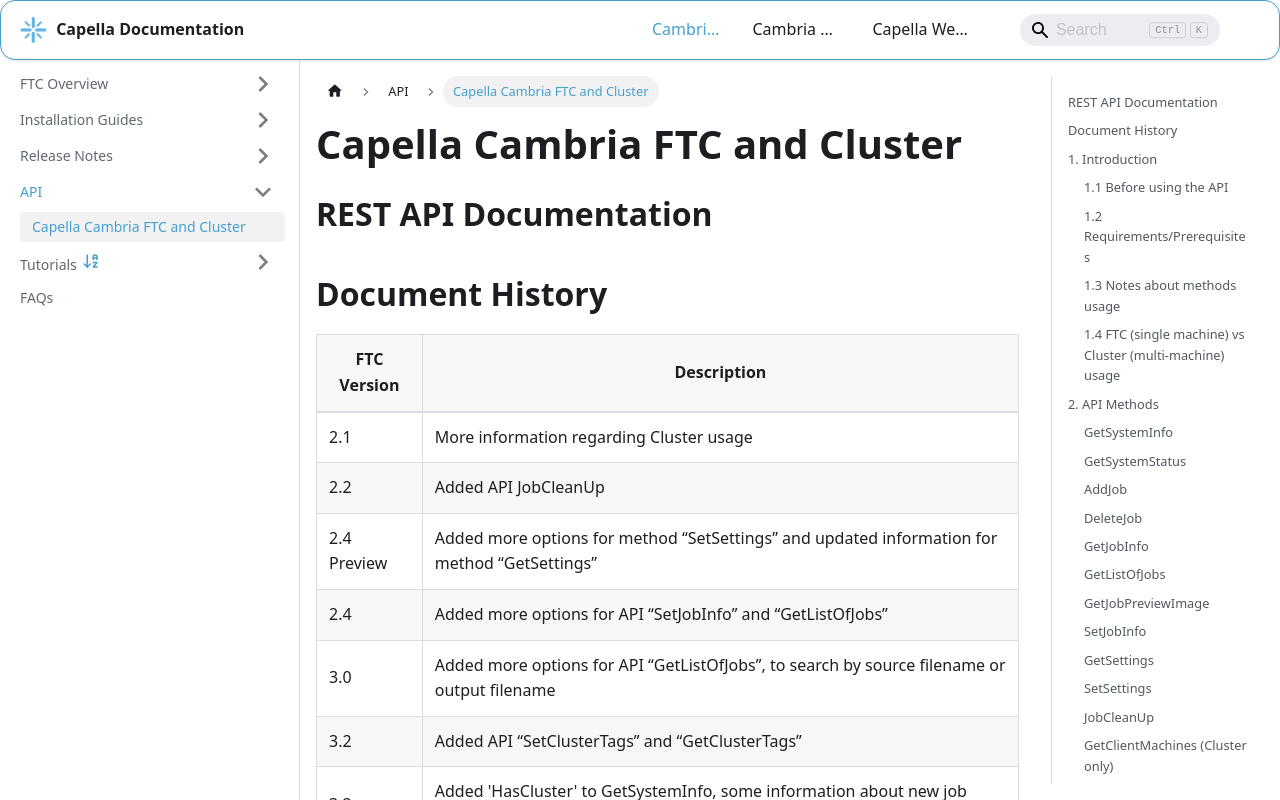

repository: CapellaSystems/documents.capellasystems.net · page: docs/cambria-ftc/api/rest-api-ftc-5.0.1/index.html · generator: docusaurus

# Capella Cambria FTC and Cluster
## REST API Documentation

## Document History

| FTC Version | Description |
|---|---|
| 2.1 | More information regarding Cluster usage |
| 2.2 | Added API JobCleanUp |
| 2.4 Preview | Added more options for method “SetSettings” and updated information for method “GetSettings” |
| 2.4 | Added more options for API “SetJobInfo” and “GetListOfJobs” |
| 3.0 | Added more options for API “GetListOfJobs”, to search by source filename or output filename |
| 3.2 | Added API “SetClusterTags” and “GetClusterTags” |
| 3.2 | Added 'HasCluster' to GetSystemInfo, some information about new job types, ProcessArchitecture info. |
| 3.2 | Added 'JobTag' to JobDescr (JobData description) |
| 3.2 | Added Source File Analysis job type information, and Machine maintenance mode disconnect |
| 4.0 | Added API “AddMachine” |
| 4.5 | Added more options for API “SetJobInfo”; Updated API responses for “GetListOfJobs” |
| 4.5 | Added more attributes to JobDescr for GetJobInfo |
| 4.8 | Fixed errors in API “SetSettings” and added more attributes |
| 5.0.1 | Fixed errors in formatting of this document; Added new Job Type “Management_FlowParent” |
| 5.1 | Removed non-HTTPS ports (8648, 8650) |
| 5.5 | Added API "CambriaManagerOptions" |
---

## 1. Introduction

This document describes the Cambria FTC Application Programming Interface (API). This API allows programmatic control over FTC and Cluster. The API can be used to add, manage and delete FTC jobs, configure FTC settings, get information about a machine running FTC and more.

The API is implemented using REST architecture. The FTC software runs a web server which exposes the REST API described in this document. HTTP is used as the transport layer, and server responses are returned in XML format. A client using the API can run on the machine where FTC is installed or on another machine on the same network.

REST APIs use standard HTTP methods (GET, POST, PUT and DELETE). They can therefore be used from any programming or scripting language which is able to make HTTP calls.

### 1.1 Before using the API

Before starting to use the API, it is recommended to become familiar with FTC using its User Interface. This will help understand the concept of a job and the job management system, which in turn will make using the API a simpler task.

A sample application using the API is also available. Not only is the C# source code for this application available, but the application itself implements a User Interface which demonstrates the use of the API. It displays the URIs called, the server XML responses and status codes returned from the server. Please note that this sample application only runs on Windows and requires .NET 4.7.2 or newer.

Sample function called, XML responses and POSTed data to add and monitor a transcoding job are available in the `FTC_APISamples` folder included with this package.

A web browser can also be used to call the API functions which use the HTTP GET method.

### 1.2 Requirements/Prerequisites

FTC must be installed on a machine located on the same network as the application using the API. FTC runs the API web server as a Windows Service, and it is available as soon as the FTC machine has started up.

Writing an application using the API requires familiarity with a programming or scripting language which can use standard HTTP methods, such as:

- C
- C++
- C#
- Java
- Python
- Perl
- Ruby
- VisualBasic
- Delphi
- PHP

Applications using the API can run on various operating systems, such as:

- Microsoft Windows
- Apple macOS
- Apple iOS
- Linux
- Google Android

### 1.3 Notes about methods usage

Success or failure of the methods is described using standard HTTP status codes. Status codes in the 200-299 range indicate success. Status codes in the 400-599 range indicate errors. More information about HTTP status codes can be found at: http://www.w3.org/Protocols/rfc2616/rfc2616-sec10.html

The methods of the API can only be executed using the HTTPS protocol.

Default ports:
- FTC: HTTP **8647**, HTTPS **8648**
- Cluster: HTTP **8649**, HTTPS **8650**

### 1.4 FTC (single machine) vs Cluster (multi-machine) usage

Machines with Cambria Cluster are running two web servers. The first one uses ports 8647 and 8648, and it is the local FTC web server. This is used by Cluster to assign jobs to the machine it is running on, and query the status of these jobs. The other web server uses ports 8649 and 8650 and it is the Cluster web server.

The Cluster web server includes additional functionality, providing information and control over the machines that it is controlling.

To assign jobs to the Cluster and have them distributed to the machines of the cluster, these jobs must be added to the Cluster web server. Similarly to delete a job which was assigned to the Cluster, or to list the Cluster jobs, the Cluster web server must also be used.

To interact with Cambria Cluster, it is only necessary to communicate with the machine running Cambria Cluster, and ports 8649 or 8650 must be used.

To detect if Cluster is installed, call **GetSystemInfo** on the FTC web server (with port 8647 or 8648) and check if `HasCluster` attribute is set to `1`.

---

## 2. API Methods

This chapter describes the different methods of the API, as well as their parameters and the expected response.

Each method of the API is described in this chapter. For each method, the following elements are described:

- **Method name**: used to refer to a particular method in our documentation.
- **Description**: a brief overview of the method's use
- **Note**: any notes of interest regarding the method
- **Arguments**: list of arguments which can be passed to the method
- **HTTP method**: the HTTP verb used for this method (GET, POST, PUT or DELETE)
- **HTTP POST XML Content**: XML to pass to the server when using POST (UTF-8 encoded)
- **HTTP XML response**: XML returned by the method

The examples assume that Cambria FTC is installed on a machine with name “MachineName” and the 
REST API server is configured to use port 8648.

Methods which require a job ID use the following notation in the document: 
https://machineName:8648/CambriaFC/v1/Jobs/[JobID]

To use them, replace [JobID] with the actual job ID. For example:
https://machineName:8648/CambriaFC/v1/Jobs/dce7d7f1-d10d-4c3d-95ed-58db5b8a7a05

For methods that are designed to work with Cluster, the port to be used is port 8650.

Methods for Cluster which require a machine ID use the following notation in the document:
https://machineName:8650/CambriaFC/v1/Machines/[MachineID]

To use them, replace [MachineID] with the actual machine ID. For example:
https://machineName:8650/CambriaFC/v1/Machines/14fc5617-ee6a-4a2d-8f63-b610fd3dc427


> **Note:** The XML Elements mentioned in this section are described in **Chapter 3 — XML Elements**.

### GetSystemInfo

**FTC:** `http://machineName:8647/CambriaFC/v1/SystemInfo`  
**Cluster:** `http://machineName:8649/CambriaFC/v1/SystemInfo`

**Description:** Retrieve information about the computer system.

**Note:** Low impact method, can be used to verify that the REST API server is running.

**Arguments:** none

**HTTP Method:** `GET`

**HTTP XML Response Elements:**

| Element       | Parent  | Description                                                                 |
|--------------|---------|-----------------------------------------------------------------------------|
| **Content**       | None     | Container of the response.                                                 |
| **Status**        | Content  | Logs of the API call.                                                      |
| **ServerRequest** | Status   | Information about the request.                                             |
| **Error**         | Status   | Information about errors; only exists when there is any.                    |
| **System**        | Content  | System information.                                                        |
| **HasCluster**    | System   | Set to '1' indicates that Cambria Cluster is installed on the system.     |


### GetSystemStatus

**FTC:** `http://machineName:8647/CambriaFC/v1/SystemStatus`  
**Cluster:** `http://machineName:8649/CambriaFC/v1/SystemStatus`

**Description:** Retrieve information about current resource usage (CPU/RAM).

**Arguments:** none

**HTTP Method:** `GET`

**HTTP XML Response Elements:**

| Element       | Parent  | Description                                              |
|----------------|----------|----------------------------------------------------------|
| **Content**       | None     | Container of the response.                              |
| **Status**        | Content  | Logs of the API call.                                   |
| **ServerRequest** | Status   | Information about the request.                          |
| **Error**         | Status   | Information about errors; only exists when there is any. |
| **System**        | Content  | System information.                                     |


### AddJob

**FTC:** `http://machineName:8647/CambriaFC/v1/Jobs`  
**Cluster:** `http://machineName:8649/CambriaFC/v1/Jobs`

**Description:** Adds jobs to the system.

**Note:** The HTTP XML response includes a `jobID` (unique job identifier) in `ServerRequest` which can be used by other methods (`DeleteJob`, `GetJobInfo`, etc.).

**Arguments:** none

**HTTP Method:** `POST`

**HTTP POST JobData:**

- Element `JobDescr`: specification of the job (see **Chapter 4 — Job Specification**)

**HTTP XML Response Elements:**

- `Content`, `Status`, `ServerRequest`, `Error`

### DeleteJob

**FTC:** `http://machineName:8647/CambriaFC/v1/Jobs/[JobID]`  
**Cluster:** `http://machineName:8649/CambriaFC/v1/Jobs/[JobID]`

**Description:** Deletes job with ID `[JobID]` from the system.

**Note:** Deletion is permanent. To stop a running job but keep it in the system for later restart, use `SetJobInfo` to change job status to cancel or pause.

**Arguments:** none

**HTTP Method:** `DELETE`

**HTTP XML Response Elements:**

- `Content`, `Status`, `ServerRequest`, `Error`, `System`

### GetJobInfo

**FTC:** `http://machineName:8647/CambriaFC/v1/Jobs/[JobID]`  
**Cluster:** `http://machineName:8649/CambriaFC/v1/Jobs/[JobID]`

**Alternatives using arguments:**

- `...?Content=Full`
- `...?Content=Status`
- `...?Content=Description`
- `...?Content=JobData`

**Description:** Retrieves information about a job.

**Arguments:**

- `Content` = `Description` (default), `Status`, `JobData`, or `Full`.

**HTTP Method:** `GET`

**HTTP XML Response Elements:**

- `Content`, `Status`, `ServerRequest`, `Error`
- `Job`: the posted job data (see **Chapter 4**)
- `JobDesc`: metadata (submission time, retries, status, errors, etc. — see **Chapter 3 — JobDesc**)
- `Task`: child of `JobDesc`; tasks progress (a job can have multiple tasks)

### GetListOfJobs

**FTC:** `http://machineName:8647/CambriaFC/v1/Jobs`  
**Cluster:** `http://machineName:8649/CambriaFC/v1/Jobs`

**Examples:**

- `...?Status=Running`
- `...?Status=All&Count=50&Offset=0`
- `...?OutputFilename=capella*`
- `...?Status=All&Count=50&Offset=50&SortBy=SubmitTime&OrderBy=Asc`

**Description:** Retrieves a list of `JobID`s.

**Arguments:**

| Name | Type | Description |
|---|---|---|
| Status | All (default), Queued, Running, Paused, Cancelled, Done, Error | Filter by job status |
| SourceFilename | Text | Filter by source filename (glob-like) |
| OutputFilename | Text | Filter by output filename (glob-like) |
| Count | Int (default: 100, max: 1000) | Max number of JobIDs to return |
| Offset | Int (default: 0) | Offset index (e.g., Count=20 & Offset=60 → returns items 60–79) |
| SortBy | SubmitTime (default), StartTime, EndTime, Priority, Status | Sort column (required when using `OrderBy`) |
| OrderBy | Asc (default), Desc | Sort order |

**HTTP Method:** `GET`

**HTTP XML Response Elements:**

- `Content`, `Status`, `ServerRequest`, `Error`
- `JobList`
  - `Job` element(s), each contains `JobID`

### GetJobPreviewImage

**FTC:** `http://machineName:8647/CambriaFC/v1/Jobs/[JobID]/PreviewFrame`  
**Cluster:** `http://machineName:8649/CambriaFC/v1/Jobs/[JobID]/PreviewFrame`

**Description:** Retrieves a JPEG image of the current frame being transcoded.

**Note:** On success, returns JPEG content. On error, returns XML similar to other API responses. Caller can check HTTP `Content-Type` or status code.

**Arguments:** none

**HTTP Method:** `GET`

**HTTP XML Response (on error):** `Content`, `Status`, `ServerRequest`, `Error`

### SetJobInfo

**FTC:** `http://machineName:8647/CambriaFC/v1/Jobs/[JobID]/`  
**Cluster:** `http://machineName:8649/CambriaFC/v1/Jobs/[JobID]/`

**Examples:**

- `...?Priority=1`
- `...?Priority=Urgent`
- `...?Status=Queue`
- `...?Status=Queue&Diagnostics=true`
- `...?ProcessPriority=Low`
- `...?Retries=0`

**Description:** Modifies the job settings for the job with ID `[JobID]`.

**Note:** No default call; each call must include **one or more** arguments. Prefer changing one property per call to avoid partial effects.

**Arguments:**

| Name | Type | Description |
|---|---|---|
| Priority | Int/String | 1 (highest) to 10 (lowest) or `urgent` |
| Status | Queue, Resume, Pause, Cancel | Attempt to change job status |
| Retries | Int | Retry count (>= 0) |
| ProcessPriority | Realtime, High, Abovenormal, Normal, Belownormal, Low | Process priority |

**HTTP Method:** `PUT`

**HTTP XML Response Elements:** `Content`, `Status`, `ServerRequest`, `Error`

### GetSettings

**FTC:** `http://machineName:8647/CambriaFC/v1/Settings`  
**Cluster:** `http://machineName:8649/CambriaFC/v1/Settings`

**Description:** Retrieves information on settings, such as number of transcoding slots (maximum simultaneous transcoding jobs), and job stalling timeout.

**Arguments:** none

**HTTP Method:** `GET`

**HTTP XML Response Elements:**

- `Content`, `Status`, `ServerRequest`, `Error`
- `Settings` (contains `TranscodingSlots`, `JobStallTimeout`)

### SetSettings

**FTC:** `http://machineName:8647/CambriaFC/v1/Settings/`  
**Cluster:** `http://machineName:8649/CambriaFC/v1/Settings/`

**Examples:**

- `...?TranscodingSlots=4`
- `...?JobStallTimeout=600`
- `...?PrioritizeUrgentJob=1`

**Description:** Set the number of transcoding slots and job stalling timeout.

**Note:** No default call. Each call must specify **one argument only**.

**Arguments:**

| Name | Type | Description |
|---|---|---|
| TranscodingSlots | Int | 1–16 |
| JobStallTimeout | Int | 600, 1200, 1800, 3600 (seconds) |
| PrioritizeUrgentJob | Int | `1` = urgent jobs will pause other jobs; `0` otherwise |
| BroadcastToCluster | Int | `1` = this machine will be controlled by Cluster (then settings above cannot be changed) |

**HTTP Method:** `PUT`

**HTTP XML Response Elements:** `Content`, `Status`, `ServerRequest`, `Error`

### JobCleanUp

**FTC:** `http://machineName:8647/CambriaFC/v1/JobCleanUp/`  
**Cluster:** `http://machineName:8649/CambriaFC/v1/JobCleanUp/`

**Example:**

`...?Status=Done&CompletionTime=3600&CompletionTimeMode=OlderThan`

**Description:** Remove jobs with specified status and time constraint. Example above removes jobs which have status “Done” and were completed before 1 hour ago.

**Note:** No default call. Each call must include status, time and mode. Depending on status, time and mode arguments differ (see types below).

**Types:**

- **Type 1**: Status = `Cancelled`, `Done`, `Failed`; Time constraint = `CompletionTime`; Mode = `Within`, `OlderThan`
- **Type 2**: Status = `Queued`, `Paused`; Time constraint = `SubmissionTime`; Mode = `Within`, `OlderThan`

**Arguments:**

| Name | Type | Description |
|---|---|---|
| Status | Queued, Paused, Cancelled, Done, Failed | Job status |
| CompletionTime | Int | Used with Status `Done`, `Cancelled`, `Failed` (seconds) |
| SubmissionTime | Int | Used with Status `Queued`, `Paused` (seconds) |
| CompletionTimeMode | Within, OlderThan | Used with Status `Done`, `Cancelled`, `Failed` |
| SubmissionTimeMode | Within, OlderThan | Used with Status `Queued`, `Paused` |

**HTTP Method:** `PUT`

**HTTP XML Response Elements:** `Content`, `Status`, `ServerRequest`, `Error`

### GetClientMachines (Cluster only)

`http://machineName:8649/CambriaFC/v1/Machines`

**Description:** Retrieves all client machines’ names, IP addresses and MachineIDs that are detected by Cluster.

**Arguments:** none

**HTTP Method:** `GET`

**HTTP XML Response Elements:**

- `Content`, `Status`, `ServerRequest`, `Error`
- `Machines` (with `Machine` children): IP, name and unique identifier

### GetMachineInfo (Cluster only)

`http://machineName:8649/CambriaFC/v1/Machines/[MachineID]`

**Description:** Retrieves important information for specified machine: FTC version, succeeded/failed counts, CPU cores, transcoding slots, priority, machine status.

**Arguments:** none

**HTTP Method:** `GET`

**HTTP XML Response Elements:** `Content`, `Status`, `ServerRequest`, `Error`, `MachineInfo`

### SetMachineSettings (Cluster only)

`http://machineName:8649/CambriaFC/v1/Machines/[MachineID]/`

**Examples:**

- `...?Priority=5`
- `...?TranscodingSlots=2`
- `...?status=connect`
- `...?status=disconnect`
- `...?status=disconnectmaintenance`
- `...?resetslots=true`

**Description:** Modifies the priority, transcoding slots, status for the machine with ID `[MachineID]`.

**Note:** No default call. Each call must include **one argument only**. Obtain MachineIDs via `GetClientMachines`.

**Arguments:**

| Name | Type | Description |
|---|---|---|
| Priority | Int | 1 (highest) to 10 (lowest) |
| TranscodingSlots | Int | 0–16 |
| Status | string | `connect`, `disconnect`, or `disconnectmaintenance` (the latter stops running jobs) |
| Resetslots | Bool | Reset succeeded/total count |

**HTTP Method:** `PUT`

**HTTP XML Response Elements:** `Content`, `Status`, `ServerRequest`, `Error`

### GetMachineTags (Cluster only)

`http://machineName:8649/CambriaFC/v1/Machines/[MachineID]/MachineTags`

**Description:** Retrieves machine tags for the specified machine. Combined with job tags, they can be used to control on which machines certain jobs can be executed.

**Arguments:** none

**HTTP Method:** `GET`

**HTTP XML Response Elements:** `Content`, `Status`, `ServerRequest`, `Error`, `MachineInfo` (including MachineTags)

### SetMachineTags (Cluster only)

`http://machineName:8649/CambriaFC/v1/Machines/[MachineID]/MachineTags`

**Example:**

- `...?MachineTags=WithHEVC,Fast,4k`

**Description:** Overwrites job tags for the machine with ID `[MachineID]`.

**Arguments:**

| Name | Type | Description |
|---|---|---|
| MachineTags | string | Comma-separated machine tags |

**HTTP Method:** `PUT`

**HTTP XML Response Elements:** `Content`, `Status`, `ServerRequest`, `Error`

### AddMachine (Cluster only)

`http://machineName:8649/CambriaFC/v1/Machines/`

**Description:** Add new machine to Cluster by specifying its IP address. Machines on the same subnet as Cluster are added automatically; use this API to add others.

**Arguments:** none

**HTTP Method:** `POST`

**HTTP POST JobData:**

- Element `Machine` with attributes `IP` and `autoConnect`

**HTTP XML Response Elements:** `Content`, `Status`, `ServerRequest`, `Error`, `MachineInfo`

---

## 3. XML Elements (Contained in Content Element)

### Status → ServerRequest

| Attribute | Description |
|---|---|
| Verb | HTTP method (`get`, `delete`, `put`, `post`) |
| Uri | The URL received by server (starts with `/CambriaFC/v1/`) |
| JobID | Unique job identifier (exists for some APIs) |

### Status → Error

| Attribute | Description |
|---|---|
| Type | String identifying error type |
| ReadableErrorEng | Human-readable error text (English) |
| HttpCode | HTTP code (200–299 success) — see http://www.w3.org/Protocols/rfc2616/rfc2616-sec10.html |

### System

| Attribute | Description |
|---|---|
| CPUs | Number of CPU cores |
| Ram | Total RAM (MB) |
| ProductVersion | Version number of Cambria FTC |
| CPUUsage | Current CPU usage (%) |
| FreeRam | Free RAM (MB) |
| Winver | Windows version |

### JobList

| Attribute | Description |
|---|---|
| ItemsInList | Number of `Job` items in this response |
| TotalItems | Total number of jobs with the specified status (or all when not specified) |

#### JobList → Job

| Attribute | Description |
|---|---|
| ID | Unique job identifier (GUID) |

### Job

The content varies per job type (see **Chapter 4**).

### Settings

| Attribute | Description |
|---|---|
| TranscodingSlots | Max simultaneous transcoding jobs |
| JobStallTimeout | Job stalling timeout (seconds) |

### JobDesc (Attributes)

| Attribute | Description |
|---|---|
| CurrentTask | The current task that the job is doing |
| Description | Concise remark of the job |
| DurationAtLastError | Time since last error (YYYY-MM-DD HH:MM:SS) |
| DurationSinceLastUpdate | Time since last update (YYYY-MM-DD HH:MM:SS) |
| EndTime | When job finished (YYYY-MM-DD HH:MM:SS) |
| JobID | Unique identifier of the job |
| JobType | `media` or `management` |
| LastError | Last error message |
| NumberOfFailures | Count of failures |
| NumberOfRetries | Count of retries |
| OutputFilename | Output file name |
| Priority | 1–10 (1 = highest) |
| ProcessID | OS process ID executing the job |
| ProgressAtLastError | % progress at last error |
| SourceFilename | Source file name |
| StartTime | When job started (YYYY-MM-DD HH:MM:SS) |
| Status | Current status (see table below) |
| StatusEnum | Internal use only (may change in future versions) |
| SubmissionTime | When job submitted (YYYY-MM-DD HH:MM:SS) |
| Submitter | Submitter’s IP |
| Task | Child nodes containing per-task progress |

#### JobDesc — Status Values

| Value | Meaning |
|---|---|
| queued | Job is in the queue |
| starting | Job is being started |
| running | Job is in process |
| pausing | Job is pausing |
| paused | Job is temporarily stopped |
| resuming | Job is resuming after pause |
| done | Job is complete |
| cancelling | Job is being stopped |
| cancelled | Job has been stopped |
| errored | Job has stopped due to an error |
| deleting | Job is being removed |

### JobDesc → Task

| Attribute | Description |
|---|---|
| ID | Task ID (starting at 0) |
| Type | Type of task |
| Progress | Progress (%) |

### MachineInfo

| Attribute | Description |
|---|---|
| FCVersion | FTC version of client machine |
| FailedCount | Failed job count (Cluster-assigned only) |
| SucceededCount | Succeeded job count (Cluster-assigned only) |
| NbOfCPUs | Number of CPU cores |
| NbOfSlotsInUse | Transcoding slots currently in use |
| NbOfTransSlots | Total transcoding slots |
| Priority | Client machine priority |
| Status | Status of client machine |

### Machines → Machine

| Attribute | Description |
|---|---|
| Identifier | Unique identifier of the machine |
| Name | Machine computer name |
| IP | IP address of the machine |

---

## 4. JobData Description

### 4.1 Basic JobData description

JobData consists of a `JobDescr` element and a child `Job` element:

```xml
<JobDescr Priority="5" NumberOfRetries="1" Description="Test" Submitter="10.12.0.15" ProcessArchitecture="x64" JobTag="">
  <Job … />
</JobDescr>
```

### 4.2 JobData elements

**JobDescr attributes:**

| Attribute | Description |
|---|---|
| Priority | 1 (highest) to 10 (lowest) |
| NumberOfRetries | Number of times the job manager will retry the job |
| ProcessArchitecture | `"x64"` for 64-bit, `"32"` for 32-bit |
| JobTag | Cluster-only: job tag used to distribute to matching machines |
| Description | Informative description |
| Submitter | Informative submitter description |
| JobProgress | Overall job progress (0–100 %) |
| RealTimeSpeed | Average speed (e.g., 1.75 means 1.75×) |

**Job attributes:**

| Attribute | Description |
|---|---|
| Type | Job type: `Fake`, `MediaGeneric`, `Management_MediaParent`, or `SourceAnalysis` |

### 4.3 'Fake' Job Type

For `Type="Fake"`:

| Attribute | Description |
|---|---|
| Type | `Fake` |
| Duration | Seconds to complete after start |
| Stall | `1` to stall at halfway point |
| Error | `1` to error at halfway point |

**Sample XML:**

```xml
<JobDescr Priority="5" NumberOfRetries="1" Description="Test Job" Submitter="Norman">
  <Job Type="Fake" Duration="50" Stall="0" Error="0"/>
</JobDescr>
```

### 4.4 Basic 'MediaGeneric' Job Type

A typical `MediaGeneric` job (attributes vary by encoder/muxer/filters):

```xml
<Job Type="MediaGeneric">
  <Filters />
  <Settings>
    <MuxerSettings FileConflictResolveOption="Overwrite" MuxerName="Muxer - MP4" Name="Mux1"
                   OutputFilename="C:\Out\test.mp4" OutputFilenameExtension="mp4" Type="MP4" />
    <EncoderSettings BFrames="0" BitrateKbps="1000" EncoderName="Video Encoder – H264" FrameHeight="480"
                     FrameRate="Same as Source" FrameWidth="640" Interlacing="Progressive"
                     MaxCPBSizeKbits="4000" MaxGOP="90" Name="VideoEnc1" Type="Video" VideoAspectRatio="Same as Source" />
    <EncoderSettings BitrateKbps="128" BitrateMode="0" BitsPerSample="16" EncoderName="Audio Encoder - AAC" />
  </Settings>
  <Upload DestinationUrl="ftp://" Password="" Retries="1" Type="Upload" Use="0" Username="" />
  <PostTask CommandLine="" TaskTimeOut="600" Type="PostConversion" />
  <Output Mux="Mux1">
    <OutStream Enc="VideoEnc1" InStreamIndex="0" InStreamType="Video" OutStreamID="" StreamSrc="Src1" />
    <OutStream Enc="AudioEnc1" InStreamIndex="0" InStreamType="Audio" Language="eng" OutStreamID="" StreamSrc="Src1" />
  </Output>
  <Source Location="C:\sourceFiles\source01.mov" Name="Src1" />
</Job>
```

**Elements overview:**

| Element | Parent | Description |
|---|---|---|
| Job | — | Container for job data |
| Filters | Job | Video filter configuration list |
| Settings | Job | Container for encoder and muxer settings |
| EncoderSettings | Settings | Video or audio encoder settings |
| MuxerSettings | Settings | Muxer settings (combines encoded streams) |
| Upload | Job | Output upload settings |
| PostTask | Job | Post-conversion task settings |
| Output | Job | Output stream routing |
| OutStream | Output | Maps encoder outputs into muxer inputs |
| Source | Job | Source file(s) |

### 4.5 Multi-target 'MediaGeneric' and 'Management_MediaParent'

`MediaGeneric` jobs can write to multiple targets from a single read. `Management_MediaParent` jobs are used for adaptive streaming. Both use structures similar to simple `MediaGeneric` jobs, with multiple outputs or nested `JobDescr` entries.

### 4.6 'SourceAnalysis' Job Type

**Attributes:**

| Element | Value | Description |
|---|---|---|
| Type | SourceAnalysis | Identifies a source analysis job |
| SourceFilename | UNC path | Path of source file |
| OutputFilename | UNC path | Path of output XML to create |
| AnalysisDurationSec | number | Duration to analyze (for GOP structure, etc.) |
| MaxNbTimecodes | number | Max timecodes to extract into output XML |
| MaxNbMetadata | number | Max metadata units to extract into output XML |

### 4.7 Workflow Job Type `Management_FlowParent`

Workflow jobs describe combinations of other job types, executed serially or in parallel. Sub-jobs can be distributed to other FTC clients when originating from Cluster.

**Limitations:**

- `MediaGeneric` sub-jobs tested (others not)
- No UI to facilitate creation
- No nesting `Parallel` inside `Parallel`

**Elements:**

| Element | Parent | Description |
|---|---|---|
| Job | — | Container for workflow |
| Sequence | Job | Sequence of sub-jobs (`Parallel` or `Job`) |
| Parallel | Sequence | Set of job XMLs to run in parallel |
| JobDescr | Sequence/Parallel | A complete sub-job XML (serial or in parallel set) |

**Serial example:**

```xml
<Job Type="Management_FlowParent">
  <Sequence>
    <JobDescr Priority="5" Submitter="Cambria" NumberOfRetries="2">
      ...
    </JobDescr>
    <JobDescr Priority="5" Submitter="Cambria" NumberOfRetries="2">
      ...
    </JobDescr>
  </Sequence>
</Job>
```

**Parallel example:**

```xml
<Job Type="Management_FlowParent">
  <Sequence>
    <Parallel>
      <JobDescr Priority="5" Submitter="Cambria" NumberOfRetries="2">
        ...
      </JobDescr>
      <JobDescr Priority="5" Submitter="Cambria" NumberOfRetries="2">
        ...
      </JobDescr>
    </Parallel>
  </Sequence>
</Job>
```

**Combined example:**

```xml
<Job Type="Management_FlowParent">
  <Sequence>
    <Parallel>
      <JobDescr Priority="5" Submitter="Cambria" NumberOfRetries="2">
        ...
      </JobDescr>
      <JobDescr Priority="5" Submitter="Cambria" NumberOfRetries="2">
        ...
      </JobDescr>
    </Parallel>
    <JobDescr Priority="5" Submitter="Cambria" NumberOfRetries="2">
      ...
    </JobDescr>
  </Sequence>
</Job>
```

---

## 5. Error Type

API calls return XML back as string. In the element `Status`, there is a sub-element `Error` whenever the API cannot complete a request. The `Type` attribute indicates the technical error concisely:

| Type | Description |
|---|---|
| Success | No error |
| Database Connection Error | Cannot connect to Database |
| Database Access Error | Cannot access Database |
| Invalid Job ID | Invalid Job ID specified in URL (or missing where required) |
| Null Pointer | Job ID passed in was empty |
| Invalid XML | XML POSTed was invalid |
| Invalid Priority | Priority value specified is invalid |
| Invalid Status | Status specified is invalid |
| Invalid Progress | Progress was set inappropriately |
| Invalid Task Type | Type of the job to add is not valid |
| Invalid Operation | Requested query/option is not valid |
| String Not Large Enough | Buffer is not large enough to store the string |
| Image Buffer Not Stored | Unable to copy retrieved image to buffer or retrieve image |
| Invalid Diagnostics Mode | Diagnostics Mode specified is not supported |
| Status Not Changeable | Job status cannot be changed to specified value |
| Missing JobData XML | Attempted to add new jobs without Job XML |
| Missing Parameter | Missing parameters for APIs that require them |
| Bad Parameter | Invalid parameters specified for the API |
| Unexpected Error | All other errors not fitting above |

---

*End of Document*
